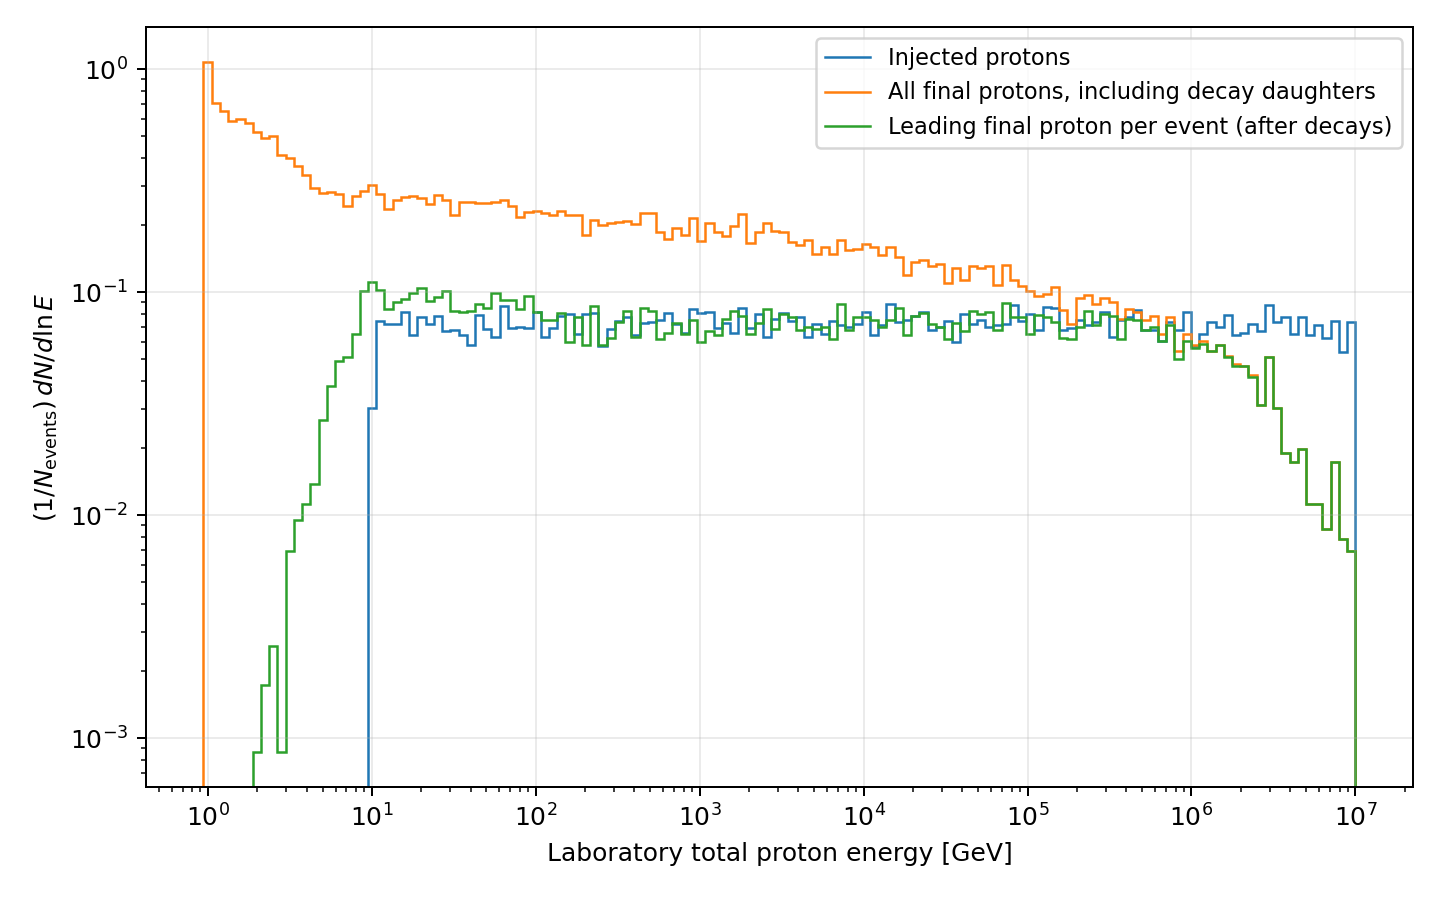

Data behind this chart, as committed beside it:
E_low_GeV, E_high_GeV, N_injected, N_protons, dN_injected_dE_per_event, dN_protons_dE_per_event
0.9383, 1.053, 0, 1249, 0, 1.086
1.053, 1.182, 0, 810, 0, 0.6277
1.182, 1.327, 0, 748, 0, 0.5163
1.327, 1.49, 0, 674, 0, 0.4145
1.49, 1.672, 0, 688, 0, 0.3769
1.672, 1.877, 0, 659, 0, 0.3216
1.877, 2.107, 0, 605, 0, 0.263
2.107, 2.365, 0, 566, 0, 0.2192
2.365, 2.655, 0, 581, 0, 0.2005
2.655, 2.981, 0, 475, 0, 0.146
2.981, 3.346, 0, 463, 0, 0.1268
3.346, 3.756, 0, 423, 0, 0.1032
3.756, 4.216, 0, 388, 0, 0.08431
4.216, 4.733, 0, 338, 0, 0.06543
4.733, 5.312, 0, 322, 0, 0.05553
5.312, 5.963, 0, 325, 0, 0.04993
5.963, 6.694, 0, 317, 0, 0.04338
6.694, 7.514, 0, 280, 0, 0.03414
7.514, 8.435, 0, 313, 0, 0.034
8.435, 9.468, 0, 329, 0, 0.03183
9.468, 10.63, 35, 349, 0.003017, 0.03008
10.63, 11.93, 86, 318, 0.006604, 0.02442
11.93, 13.39, 83, 273, 0.005678, 0.01867
13.39, 15.03, 83, 298, 0.005058, 0.01816
15.03, 16.88, 94, 309, 0.005103, 0.01677
16.88, 18.94, 74, 311, 0.003579, 0.01504
18.94, 21.26, 89, 304, 0.003834, 0.0131
21.26, 23.87, 83, 286, 0.003185, 0.01098
23.87, 26.8, 90, 314, 0.003077, 0.01074
26.8, 30.08, 77, 298, 0.002345, 0.009076
30.08, 33.76, 78, 257, 0.002116, 0.006973
33.76, 37.9, 74, 292, 0.001789, 0.007058
37.9, 42.55, 67, 292, 0.001443, 0.006288
42.55, 47.76, 91, 289, 0.001746, 0.005544
47.76, 53.61, 79, 290, 0.00135, 0.004956
53.61, 60.18, 73, 293, 0.001111, 0.00446
60.18, 67.55, 100, 299, 0.001356, 0.004055
67.55, 75.83, 80, 281, 0.0009665, 0.003395
75.83, 85.12, 81, 252, 0.0008718, 0.002712
85.12, 95.55, 80, 264, 0.000767, 0.002531
95.55, 107.3, 94, 266, 0.0008029, 0.002272
107.3, 120.4, 73, 262, 0.0005555, 0.001994
120.4, 135.2, 80, 257, 0.0005423, 0.001742
135.2, 151.7, 90, 266, 0.0005435, 0.001606
151.7, 170.3, 92, 256, 0.0004949, 0.001377
170.3, 191.2, 75, 256, 0.0003594, 0.001227
191.2, 214.6, 92, 209, 0.0003928, 0.0008922
214.6, 240.9, 93, 244, 0.0003537, 0.000928
240.9, 270.4, 66, 232, 0.0002236, 0.000786
270.4, 303.5, 79, 237, 0.0002384, 0.0007153
303.5, 340.7, 86, 239, 0.0002312, 0.0006426
340.7, 382.5, 89, 241, 0.0002132, 0.0005773
382.5, 429.3, 74, 234, 0.0001579, 0.0004993
429.3, 481.9, 84, 262, 0.0001597, 0.000498
481.9, 541, 85, 261, 0.0001439, 0.000442
541, 607.3, 87, 215, 0.0001312, 0.0003243
607.3, 681.7, 93, 200, 0.000125, 0.0002688
681.7, 765.2, 83, 225, 9.936742011537272e-05, 0.0002694
765.2, 859, 76, 208, 8.105538176144982e-05, 0.0002218
859, 964.2, 97, 248, 9.215997302111301e-05, 0.0002356
... 80 more rows
